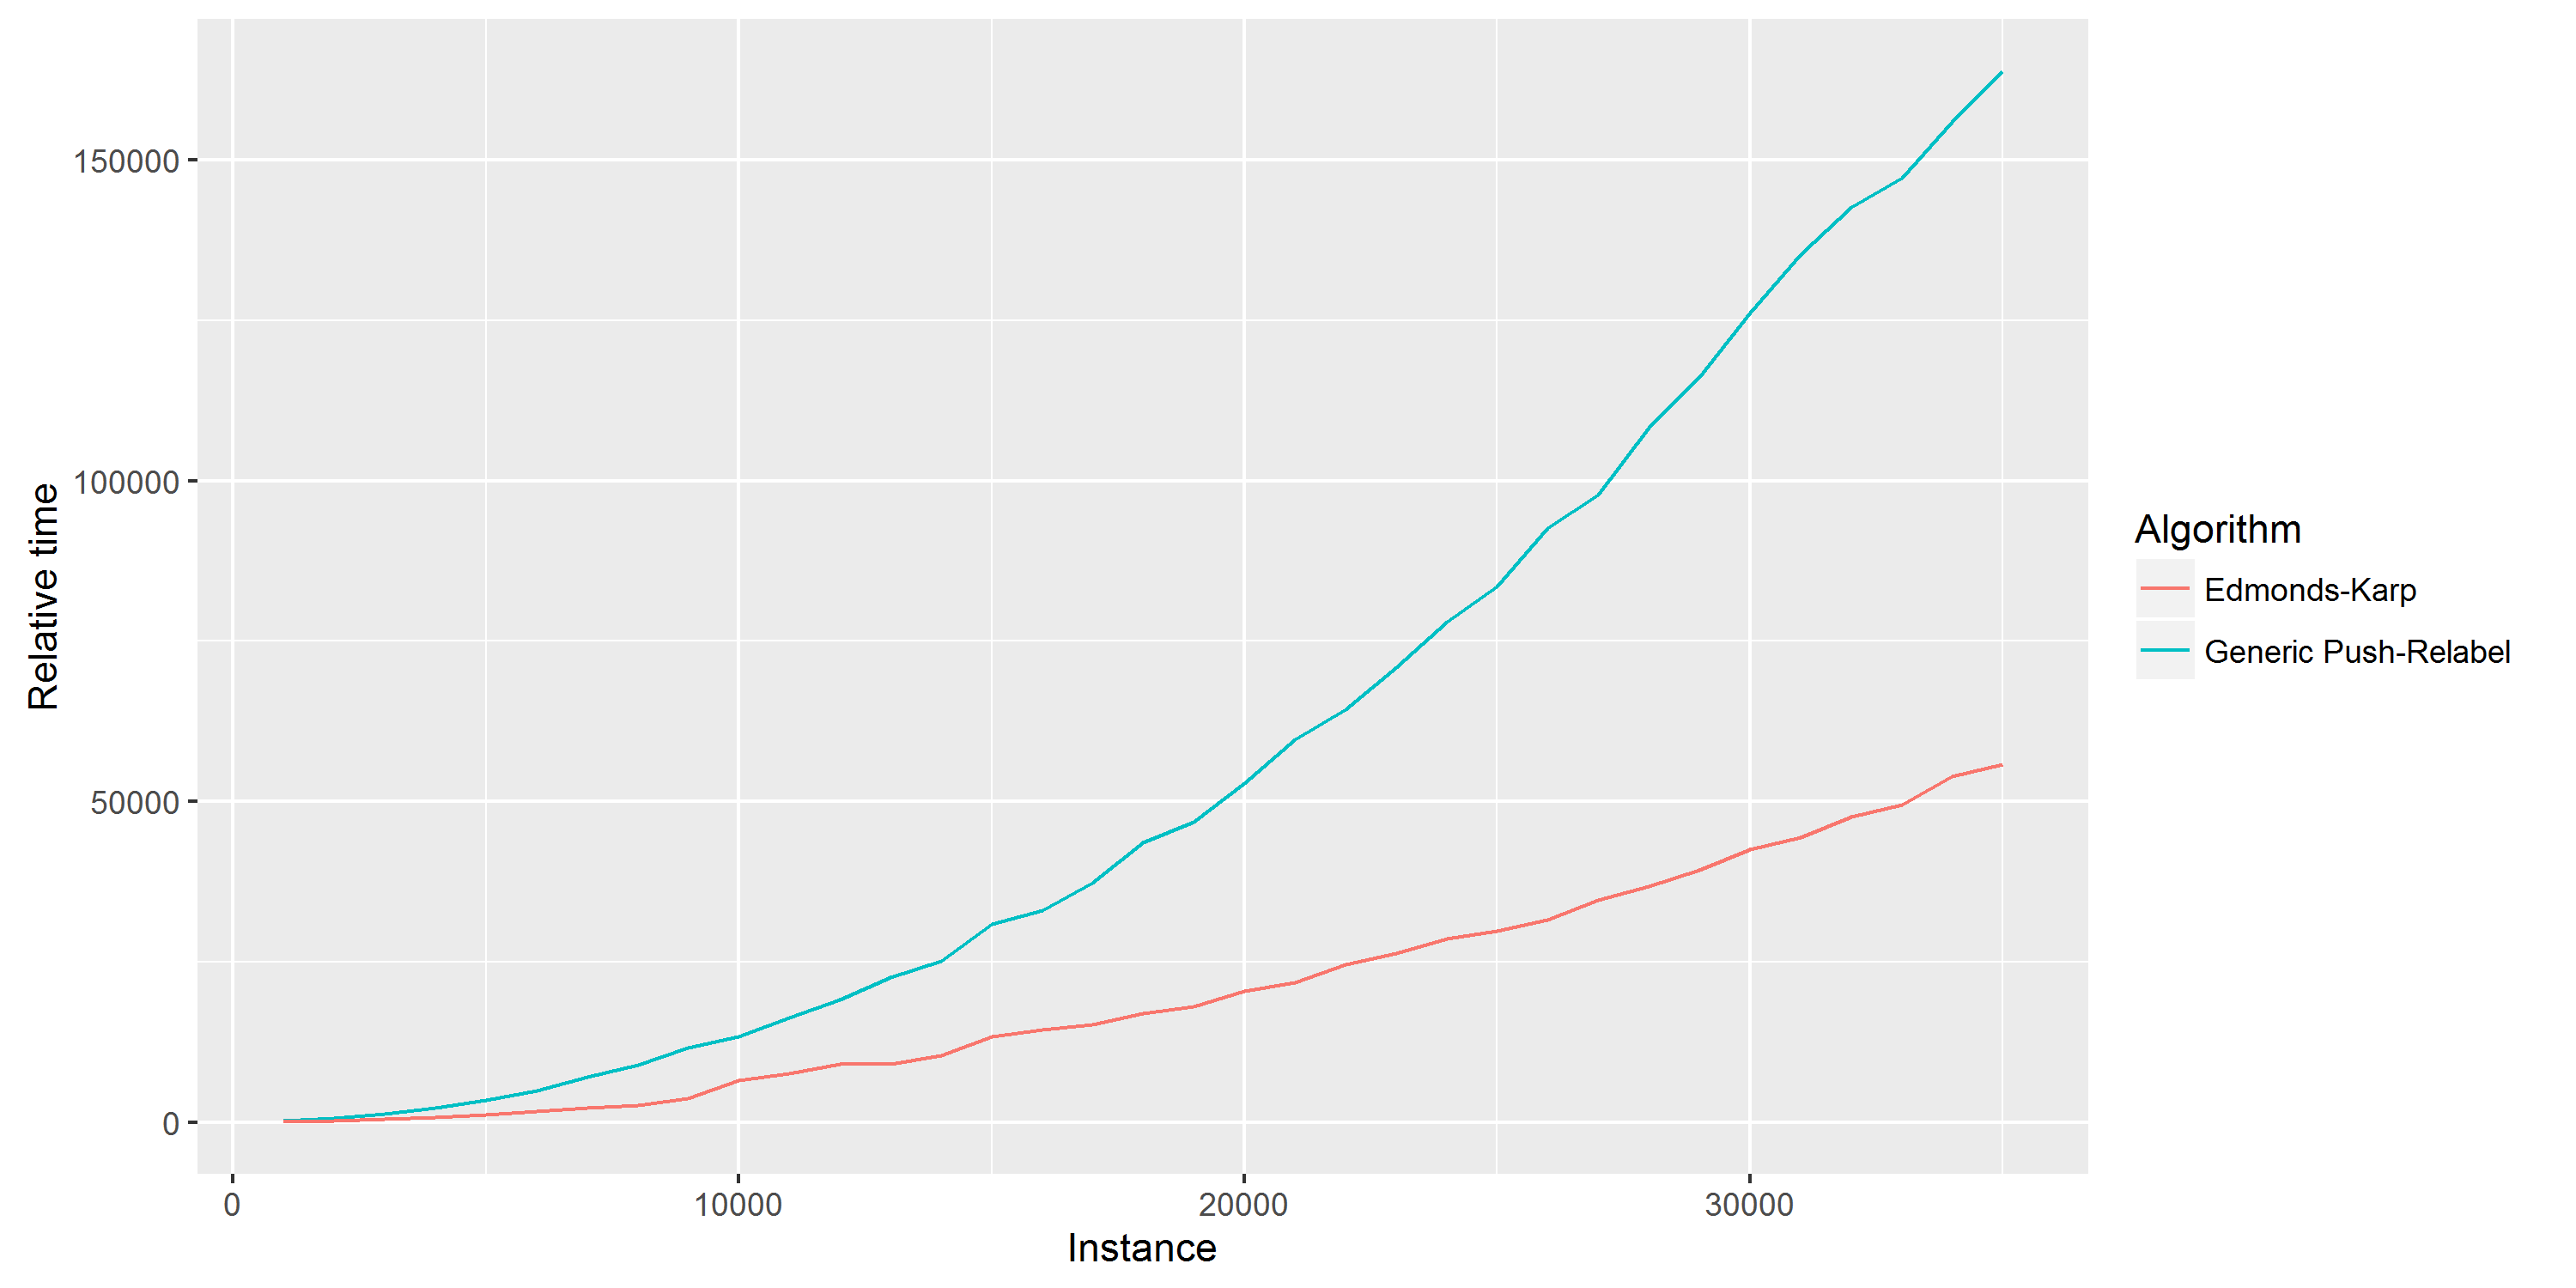

The table this chart was drawn from, first rows:
Instance, PushRelabel, EdmondsKarp
1000, 200, 166.3
2000, 609.7, 291.7
3000, 1294, 517
4000, 2219, 833.3
5000, 3467, 1242
6000, 4922, 1713
7000, 7078, 2203
8000, 8897, 2683
9000, 11556, 3750
10000, 13303, 6495
11000, 16254, 7667
12000, 19055, 9068
13000, 22532, 9027
14000, 25197, 10402
15000, 30853, 13407
16000, 33081, 14412
17000, 37335, 15235
18000, 43666, 16923
19000, 46867, 17985
20000, 52871, 20512
21000, 59642, 21845
22000, 64320, 24663
23000, 70852, 26366
24000, 78033, 28580
25000, 83457, 29850
26000, 92631, 31617
27000, 97819, 34679
28000, 108232, 36830
29000, 116129, 39351
30000, 126196, 42549
31000, 135280, 44393
32000, 142584, 47627
33000, 147135, 49539
34000, 155865, 53899
35000, 163716, 55800
